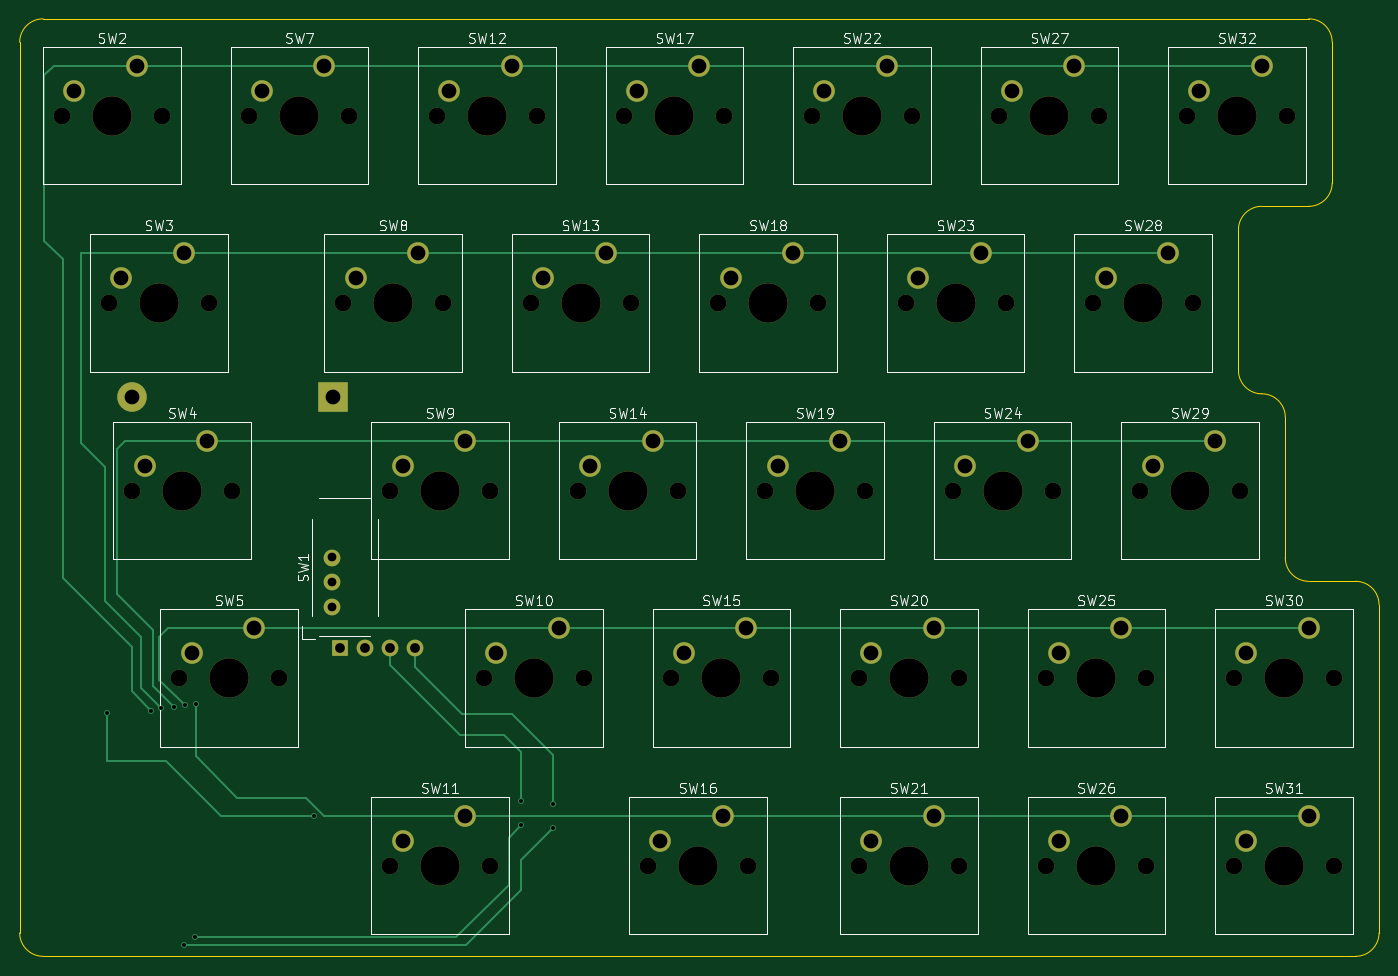
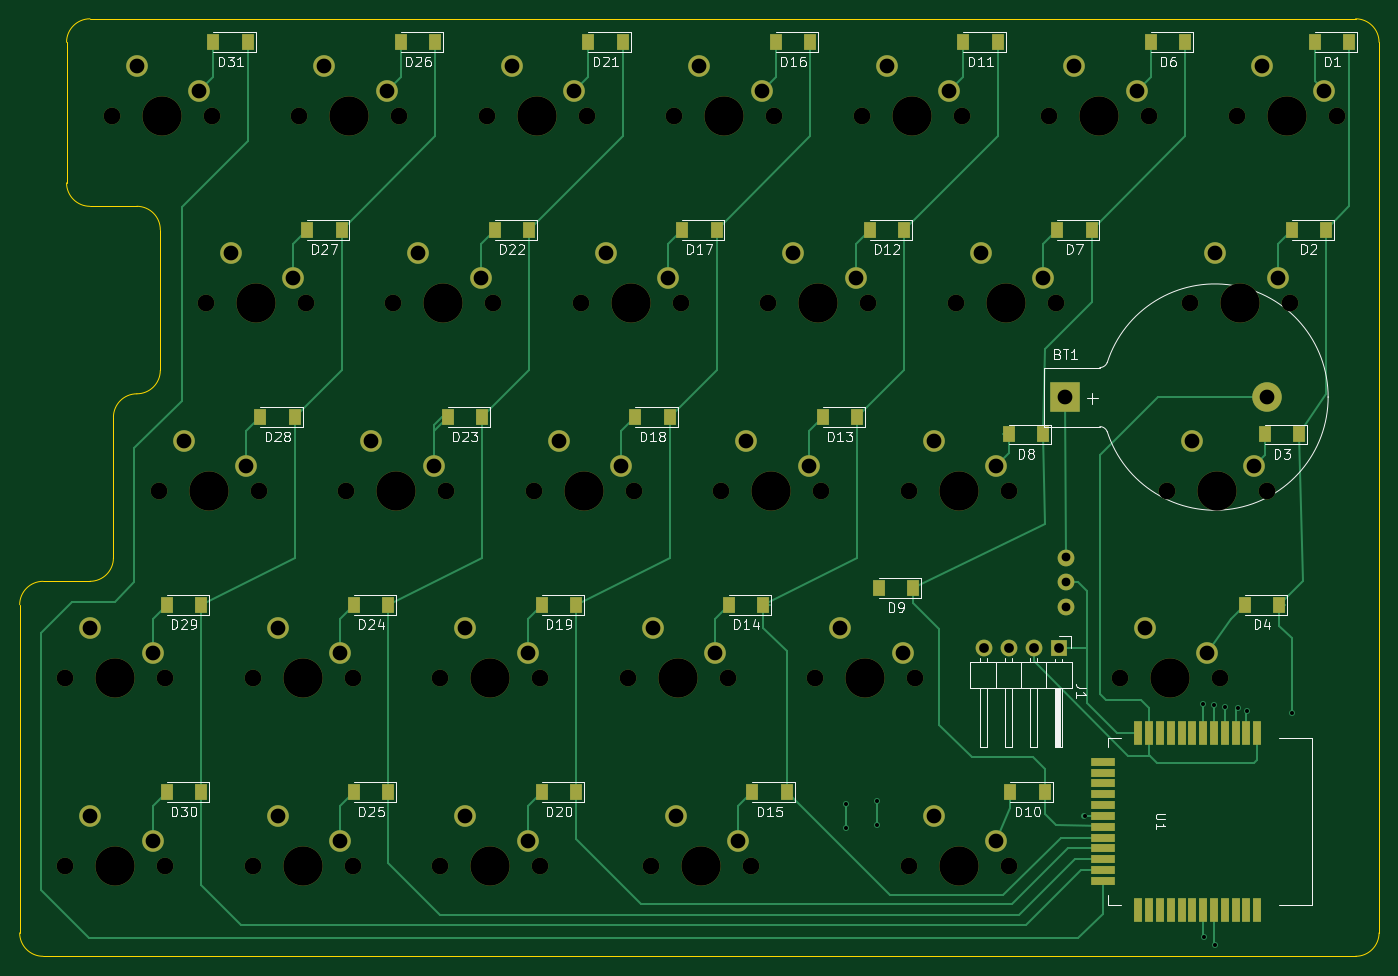
Circuit board: 11 layer files. Board 138.1 x 95.2 mm.
- bottom_copper: interphase-B.Cu.gbl (14851 bytes)
- bottom_mask: interphase-B.Mask.gbs (7278 bytes)
- paste: interphase-B.Paste.gbp (2732 bytes)
- bottom_silk: interphase-B.SilkS.gbo (34398 bytes)
- outline: interphase-Edge.Cuts.gm1 (1469 bytes)
- top_copper: interphase-F.Cu.gtl (6446 bytes)
- top_mask: interphase-F.Mask.gts (4829 bytes)
- paste: interphase-F.Paste.gtp (283 bytes)
- top_silk: interphase-F.SilkS.gto (42083 bytes)
- drill: interphase-NPTH.drl (1403 bytes)
- drill: interphase.drl (1318 bytes)

=== bottom_copper: interphase-B.Cu.gbl (14851 bytes, source omitted) ===
=== bottom_mask: interphase-B.Mask.gbs (7278 bytes, source omitted) ===
=== paste: interphase-B.Paste.gbp ===
G04 #@! TF.FileFunction,Paste,Bot*
%FSLAX46Y46*%
G04 Gerber Fmt 4.6, Leading zero omitted, Abs format (unit mm)*
G04 Created by KiCad (PCBNEW 4.0.7) date Monday, 23 April 2018 'AMt' 04:38:12*
%MOMM*%
%LPD*%
G01*
G04 APERTURE LIST*
%ADD10C,0.100000*%
%ADD11R,1.300000X1.700000*%
%ADD12R,2.500000X0.800000*%
%ADD13R,0.800000X2.500000*%
G04 APERTURE END LIST*
D10*
D11*
X24443750Y-19050000D03*
X27943750Y-19050000D03*
X26825000Y-38100000D03*
X30325000Y-38100000D03*
X29550000Y-58900000D03*
X33050000Y-58900000D03*
X31587500Y-76200000D03*
X35087500Y-76200000D03*
X41112500Y-19050000D03*
X44612500Y-19050000D03*
X50637500Y-38100000D03*
X54137500Y-38100000D03*
X55550000Y-58900000D03*
X59050000Y-58900000D03*
X68750000Y-74500000D03*
X72250000Y-74500000D03*
X55400000Y-95250000D03*
X58900000Y-95250000D03*
X60162500Y-19050000D03*
X63662500Y-19050000D03*
X69687500Y-38100000D03*
X73187500Y-38100000D03*
X74450000Y-57150000D03*
X77950000Y-57150000D03*
X83975000Y-76200000D03*
X87475000Y-76200000D03*
X81593750Y-95250000D03*
X85093750Y-95250000D03*
X79212500Y-19050000D03*
X82712500Y-19050000D03*
X88737500Y-38100000D03*
X92237500Y-38100000D03*
X93500000Y-57150000D03*
X97000000Y-57150000D03*
X103025000Y-76200000D03*
X106525000Y-76200000D03*
X103025000Y-95250000D03*
X106525000Y-95250000D03*
X98262500Y-19050000D03*
X101762500Y-19050000D03*
X107787500Y-38100000D03*
X111287500Y-38100000D03*
X112550000Y-57150000D03*
X116050000Y-57150000D03*
X122075000Y-76200000D03*
X125575000Y-76200000D03*
X122075000Y-95250000D03*
X125575000Y-95250000D03*
X117312500Y-19050000D03*
X120812500Y-19050000D03*
X126837500Y-38100000D03*
X130337500Y-38100000D03*
X131600000Y-57150000D03*
X135100000Y-57150000D03*
X141125000Y-76200000D03*
X144625000Y-76200000D03*
X136362500Y-19050000D03*
X139862500Y-19050000D03*
D12*
X49500000Y-92150000D03*
X49500000Y-93250000D03*
X49500000Y-94350000D03*
X49500000Y-95450000D03*
X49500000Y-96550000D03*
X49500000Y-97650000D03*
X49500000Y-98750000D03*
X49500000Y-99850000D03*
X49500000Y-100950000D03*
X49500000Y-102050000D03*
X49500000Y-103150000D03*
X49500000Y-104250000D03*
D13*
X33800000Y-89200000D03*
X34900000Y-89200000D03*
X36000000Y-89200000D03*
X37100000Y-89200000D03*
X38200000Y-89200000D03*
X39300000Y-89200000D03*
X40400000Y-89200000D03*
X41500000Y-89200000D03*
X42600000Y-89200000D03*
X43700000Y-89200000D03*
X44800000Y-89200000D03*
X45900000Y-89200000D03*
X45900000Y-107200000D03*
X44800000Y-107200000D03*
X43700000Y-107200000D03*
X42600000Y-107200000D03*
X41500000Y-107200000D03*
X40400000Y-107200000D03*
X39300000Y-107200000D03*
X38200000Y-107200000D03*
X37100000Y-107200000D03*
X36000000Y-107200000D03*
X34900000Y-107200000D03*
X33800000Y-107200000D03*
D11*
X141125000Y-95250000D03*
X144625000Y-95250000D03*
M02*

=== bottom_silk: interphase-B.SilkS.gbo (34398 bytes, source omitted) ===
=== outline: interphase-Edge.Cuts.gm1 ===
G04 #@! TF.FileFunction,Profile,NP*
%FSLAX46Y46*%
G04 Gerber Fmt 4.6, Leading zero omitted, Abs format (unit mm)*
G04 Created by KiCad (PCBNEW 4.0.7) date Monday, 23 April 2018 'AMt' 04:38:12*
%MOMM*%
%LPD*%
G01*
G04 APERTURE LIST*
%ADD10C,0.100000*%
G04 APERTURE END LIST*
D10*
X152400000Y-16668750D02*
X23812500Y-16668750D01*
X154781250Y-33337500D02*
X154781250Y-19050000D01*
X147637500Y-35718750D02*
X152400000Y-35718750D01*
X145256250Y-52387500D02*
X145256250Y-38100000D01*
X150018750Y-71437500D02*
X150018750Y-57150000D01*
X152400000Y-73818750D02*
X157162500Y-73818750D01*
X159543750Y-109537500D02*
X159543750Y-76200000D01*
X23812500Y-111918750D02*
X157162500Y-111918750D01*
X21431250Y-19050000D02*
X21431250Y-109537500D01*
X23812500Y-16668750D02*
G75*
G03X21431250Y-19050000I0J-2381250D01*
G01*
X154781250Y-19050000D02*
G75*
G03X152400000Y-16668750I-2381250J0D01*
G01*
X152400000Y-35718750D02*
G75*
G03X154781250Y-33337500I0J2381250D01*
G01*
X147637500Y-35718750D02*
G75*
G03X145256250Y-38100000I0J-2381250D01*
G01*
X145256250Y-52387500D02*
G75*
G03X147637500Y-54768750I2381250J0D01*
G01*
X150018750Y-57150000D02*
G75*
G03X147637500Y-54768750I-2381250J0D01*
G01*
X150018750Y-71437500D02*
G75*
G03X152400000Y-73818750I2381250J0D01*
G01*
X159543750Y-76200000D02*
G75*
G03X157162500Y-73818750I-2381250J0D01*
G01*
X157162500Y-111918750D02*
G75*
G03X159543750Y-109537500I0J2381250D01*
G01*
X21431250Y-109537500D02*
G75*
G03X23812500Y-111918750I2381250J0D01*
G01*
M02*

=== top_copper: interphase-F.Cu.gtl (6446 bytes, source omitted) ===
=== top_mask: interphase-F.Mask.gts ===
G04 #@! TF.FileFunction,Soldermask,Top*
%FSLAX46Y46*%
G04 Gerber Fmt 4.6, Leading zero omitted, Abs format (unit mm)*
G04 Created by KiCad (PCBNEW 4.0.7) date Monday, 23 April 2018 'AMt' 04:38:12*
%MOMM*%
%LPD*%
G01*
G04 APERTURE LIST*
%ADD10C,0.100000*%
%ADD11C,2.200000*%
%ADD12C,4.000000*%
%ADD13C,1.700000*%
%ADD14R,1.700000X1.700000*%
%ADD15O,1.700000X1.700000*%
%ADD16C,3.000000*%
%ADD17R,3.000000X3.000000*%
G04 APERTURE END LIST*
D10*
D11*
X147637500Y-21431250D03*
X141287500Y-23971250D03*
D12*
X145097500Y-26511250D03*
D13*
X140017500Y-26511250D03*
X150177500Y-26511250D03*
D11*
X45243750Y-78581250D03*
X38893750Y-81121250D03*
D12*
X42703750Y-83661250D03*
D13*
X37623750Y-83661250D03*
X47783750Y-83661250D03*
D11*
X66675000Y-59531250D03*
X60325000Y-62071250D03*
D12*
X64135000Y-64611250D03*
D13*
X59055000Y-64611250D03*
X69215000Y-64611250D03*
D11*
X38100000Y-40481250D03*
X31750000Y-43021250D03*
D12*
X35560000Y-45561250D03*
D13*
X30480000Y-45561250D03*
X40640000Y-45561250D03*
D11*
X66675000Y-97631250D03*
X60325000Y-100171250D03*
D12*
X64135000Y-102711250D03*
D13*
X59055000Y-102711250D03*
X69215000Y-102711250D03*
D14*
X54000000Y-80600000D03*
D15*
X56540000Y-80600000D03*
X59080000Y-80600000D03*
X61620000Y-80600000D03*
D11*
X33337500Y-21431250D03*
X26987500Y-23971250D03*
D12*
X30797500Y-26511250D03*
D13*
X25717500Y-26511250D03*
X35877500Y-26511250D03*
D11*
X40481250Y-59531250D03*
X34131250Y-62071250D03*
D12*
X37941250Y-64611250D03*
D13*
X32861250Y-64611250D03*
X43021250Y-64611250D03*
D11*
X52387500Y-21431250D03*
X46037500Y-23971250D03*
D12*
X49847500Y-26511250D03*
D13*
X44767500Y-26511250D03*
X54927500Y-26511250D03*
D11*
X61912500Y-40481250D03*
X55562500Y-43021250D03*
D12*
X59372500Y-45561250D03*
D13*
X54292500Y-45561250D03*
X64452500Y-45561250D03*
D11*
X76200000Y-78581250D03*
X69850000Y-81121250D03*
D12*
X73660000Y-83661250D03*
D13*
X68580000Y-83661250D03*
X78740000Y-83661250D03*
D11*
X71437500Y-21431250D03*
X65087500Y-23971250D03*
D12*
X68897500Y-26511250D03*
D13*
X63817500Y-26511250D03*
X73977500Y-26511250D03*
D11*
X80962500Y-40481250D03*
X74612500Y-43021250D03*
D12*
X78422500Y-45561250D03*
D13*
X73342500Y-45561250D03*
X83502500Y-45561250D03*
D11*
X85725000Y-59531250D03*
X79375000Y-62071250D03*
D12*
X83185000Y-64611250D03*
D13*
X78105000Y-64611250D03*
X88265000Y-64611250D03*
D11*
X95250000Y-78581250D03*
X88900000Y-81121250D03*
D12*
X92710000Y-83661250D03*
D13*
X87630000Y-83661250D03*
X97790000Y-83661250D03*
D11*
X92868750Y-97631250D03*
X86518750Y-100171250D03*
D12*
X90328750Y-102711250D03*
D13*
X85248750Y-102711250D03*
X95408750Y-102711250D03*
D11*
X90487500Y-21431250D03*
X84137500Y-23971250D03*
D12*
X87947500Y-26511250D03*
D13*
X82867500Y-26511250D03*
X93027500Y-26511250D03*
D11*
X100012500Y-40481250D03*
X93662500Y-43021250D03*
D12*
X97472500Y-45561250D03*
D13*
X92392500Y-45561250D03*
X102552500Y-45561250D03*
D11*
X104775000Y-59531250D03*
X98425000Y-62071250D03*
D12*
X102235000Y-64611250D03*
D13*
X97155000Y-64611250D03*
X107315000Y-64611250D03*
D11*
X114300000Y-78581250D03*
X107950000Y-81121250D03*
D12*
X111760000Y-83661250D03*
D13*
X106680000Y-83661250D03*
X116840000Y-83661250D03*
D11*
X114300000Y-97631250D03*
X107950000Y-100171250D03*
D12*
X111760000Y-102711250D03*
D13*
X106680000Y-102711250D03*
X116840000Y-102711250D03*
D11*
X109537500Y-21431250D03*
X103187500Y-23971250D03*
D12*
X106997500Y-26511250D03*
D13*
X101917500Y-26511250D03*
X112077500Y-26511250D03*
D11*
X119062500Y-40481250D03*
X112712500Y-43021250D03*
D12*
X116522500Y-45561250D03*
D13*
X111442500Y-45561250D03*
X121602500Y-45561250D03*
D11*
X123825000Y-59531250D03*
X117475000Y-62071250D03*
D12*
X121285000Y-64611250D03*
D13*
X116205000Y-64611250D03*
X126365000Y-64611250D03*
D11*
X133350000Y-78581250D03*
X127000000Y-81121250D03*
D12*
X130810000Y-83661250D03*
D13*
X125730000Y-83661250D03*
X135890000Y-83661250D03*
D11*
X133350000Y-97631250D03*
X127000000Y-100171250D03*
D12*
X130810000Y-102711250D03*
D13*
X125730000Y-102711250D03*
X135890000Y-102711250D03*
D11*
X128587500Y-21431250D03*
X122237500Y-23971250D03*
D12*
X126047500Y-26511250D03*
D13*
X120967500Y-26511250D03*
X131127500Y-26511250D03*
D11*
X138112500Y-40481250D03*
X131762500Y-43021250D03*
D12*
X135572500Y-45561250D03*
D13*
X130492500Y-45561250D03*
X140652500Y-45561250D03*
D11*
X142875000Y-59531250D03*
X136525000Y-62071250D03*
D12*
X140335000Y-64611250D03*
D13*
X135255000Y-64611250D03*
X145415000Y-64611250D03*
D11*
X152400000Y-78581250D03*
X146050000Y-81121250D03*
D12*
X149860000Y-83661250D03*
D13*
X144780000Y-83661250D03*
X154940000Y-83661250D03*
D11*
X152400000Y-97631250D03*
X146050000Y-100171250D03*
D12*
X149860000Y-102711250D03*
D13*
X144780000Y-102711250D03*
X154940000Y-102711250D03*
D16*
X32810000Y-55100000D03*
D17*
X53300000Y-55100000D03*
D13*
X53200000Y-76400000D03*
X53200000Y-73900000D03*
X53200000Y-71400000D03*
M02*

=== paste: interphase-F.Paste.gtp ===
G04 #@! TF.FileFunction,Paste,Top*
%FSLAX46Y46*%
G04 Gerber Fmt 4.6, Leading zero omitted, Abs format (unit mm)*
G04 Created by KiCad (PCBNEW 4.0.7) date Monday, 23 April 2018 'AMt' 04:38:12*
%MOMM*%
%LPD*%
G01*
G04 APERTURE LIST*
%ADD10C,0.100000*%
G04 APERTURE END LIST*
D10*
M02*

=== top_silk: interphase-F.SilkS.gto (42083 bytes, source omitted) ===
=== drill: interphase-NPTH.drl ===
M48
INCH,TZ
T1C0.067
T2C0.157
%
G90
G05
T1
X1.0125Y-1.0437
X1.2Y-1.7937
X1.2937Y-2.5437
X1.4125Y-1.0437
X1.4812Y-3.2937
X1.6Y-1.7937
X1.6937Y-2.5437
X1.7625Y-1.0437
X1.8812Y-3.2937
X2.1375Y-1.7937
X2.1625Y-1.0437
X2.325Y-2.5437
X2.325Y-4.0438
X2.5125Y-1.0437
X2.5375Y-1.7937
X2.7Y-3.2937
X2.725Y-2.5437
X2.725Y-4.0438
X2.8875Y-1.7937
X2.9125Y-1.0437
X3.075Y-2.5437
X3.1Y-3.2937
X3.2625Y-1.0437
X3.2875Y-1.7937
X3.3562Y-4.0438
X3.45Y-3.2937
X3.475Y-2.5437
X3.6375Y-1.7937
X3.6625Y-1.0437
X3.7563Y-4.0438
X3.825Y-2.5437
X3.85Y-3.2937
X4.0125Y-1.0437
X4.0375Y-1.7937
X4.2Y-3.2937
X4.2Y-4.0438
X4.225Y-2.5437
X4.3875Y-1.7937
X4.4125Y-1.0437
X4.575Y-2.5437
X4.6Y-3.2937
X4.6Y-4.0438
X4.7625Y-1.0437
X4.7875Y-1.7937
X4.95Y-3.2937
X4.95Y-4.0438
X4.975Y-2.5437
X5.1375Y-1.7937
X5.1625Y-1.0437
X5.325Y-2.5437
X5.35Y-3.2937
X5.35Y-4.0438
X5.5125Y-1.0437
X5.5375Y-1.7937
X5.7Y-3.2937
X5.7Y-4.0438
X5.725Y-2.5437
X5.9125Y-1.0437
X6.1Y-3.2937
X6.1Y-4.0438
T2
X1.2125Y-1.0437
X1.4Y-1.7937
X1.4937Y-2.5437
X1.6812Y-3.2937
X1.9625Y-1.0437
X2.3375Y-1.7937
X2.525Y-2.5437
X2.525Y-4.0438
X2.7125Y-1.0437
X2.9Y-3.2937
X3.0875Y-1.7937
X3.275Y-2.5437
X3.4625Y-1.0437
X3.5562Y-4.0438
X3.65Y-3.2937
X3.8375Y-1.7937
X4.025Y-2.5437
X4.2125Y-1.0437
X4.4Y-3.2937
X4.4Y-4.0438
X4.5875Y-1.7937
X4.775Y-2.5437
X4.9625Y-1.0437
X5.15Y-3.2937
X5.15Y-4.0438
X5.3375Y-1.7937
X5.525Y-2.5437
X5.7125Y-1.0437
X5.9Y-3.2937
X5.9Y-4.0438
T0
M30

=== drill: interphase.drl ===
M48
INCH,TZ
T1C0.016
T2C0.035
T3C0.039
T4C0.059
%
G90
G05
T1
X1.1929Y-3.4331
X1.3701Y-3.4252
X1.4094Y-3.4134
X1.4606Y-3.4094
X1.5Y-4.3622
X1.5039Y-3.4016
X1.5433Y-4.3307
X1.5472Y-3.3976
X2.022Y-3.8441
X2.8504Y-3.7835
X2.8504Y-3.8819
X2.9764Y-3.7953
X2.9764Y-3.8937
T2
X2.0945Y-2.811
X2.0945Y-2.9094
X2.0945Y-3.0079
T3
X2.126Y-3.1732
X2.226Y-3.1732
X2.326Y-3.1732
X2.426Y-3.1732
T4
X1.0625Y-0.9437
X1.25Y-1.6937
X1.2917Y-2.1693
X1.3125Y-0.8438
X1.3438Y-2.4438
X1.5Y-1.5938
X1.5312Y-3.1938
X1.5938Y-2.3438
X1.7812Y-3.0938
X1.8125Y-0.9437
X2.0625Y-0.8438
X2.0984Y-2.1693
X2.1875Y-1.6937
X2.375Y-2.4438
X2.375Y-3.9438
X2.4375Y-1.5938
X2.5625Y-0.9437
X2.625Y-2.3438
X2.625Y-3.8438
X2.75Y-3.1938
X2.8125Y-0.8438
X2.9375Y-1.6937
X3.Y-3.0938
X3.125Y-2.4438
X3.1875Y-1.5938
X3.3125Y-0.9437
X3.375Y-2.3438
X3.4062Y-3.9438
X3.5Y-3.1938
X3.5625Y-0.8438
X3.6562Y-3.8438
X3.6875Y-1.6937
X3.75Y-3.0938
X3.875Y-2.4438
X3.9375Y-1.5938
X4.0625Y-0.9437
X4.125Y-2.3438
X4.25Y-3.1938
X4.25Y-3.9438
X4.3125Y-0.8438
X4.4375Y-1.6937
X4.5Y-3.0938
X4.5Y-3.8438
X4.625Y-2.4438
X4.6875Y-1.5938
X4.8125Y-0.9437
X4.875Y-2.3438
X5.Y-3.1938
X5.Y-3.9438
X5.0625Y-0.8438
X5.1875Y-1.6937
X5.25Y-3.0938
X5.25Y-3.8438
X5.375Y-2.4438
X5.4375Y-1.5938
X5.5625Y-0.9437
X5.625Y-2.3438
X5.75Y-3.1938
X5.75Y-3.9438
X5.8125Y-0.8438
X6.Y-3.0938
X6.Y-3.8438
T0
M30
